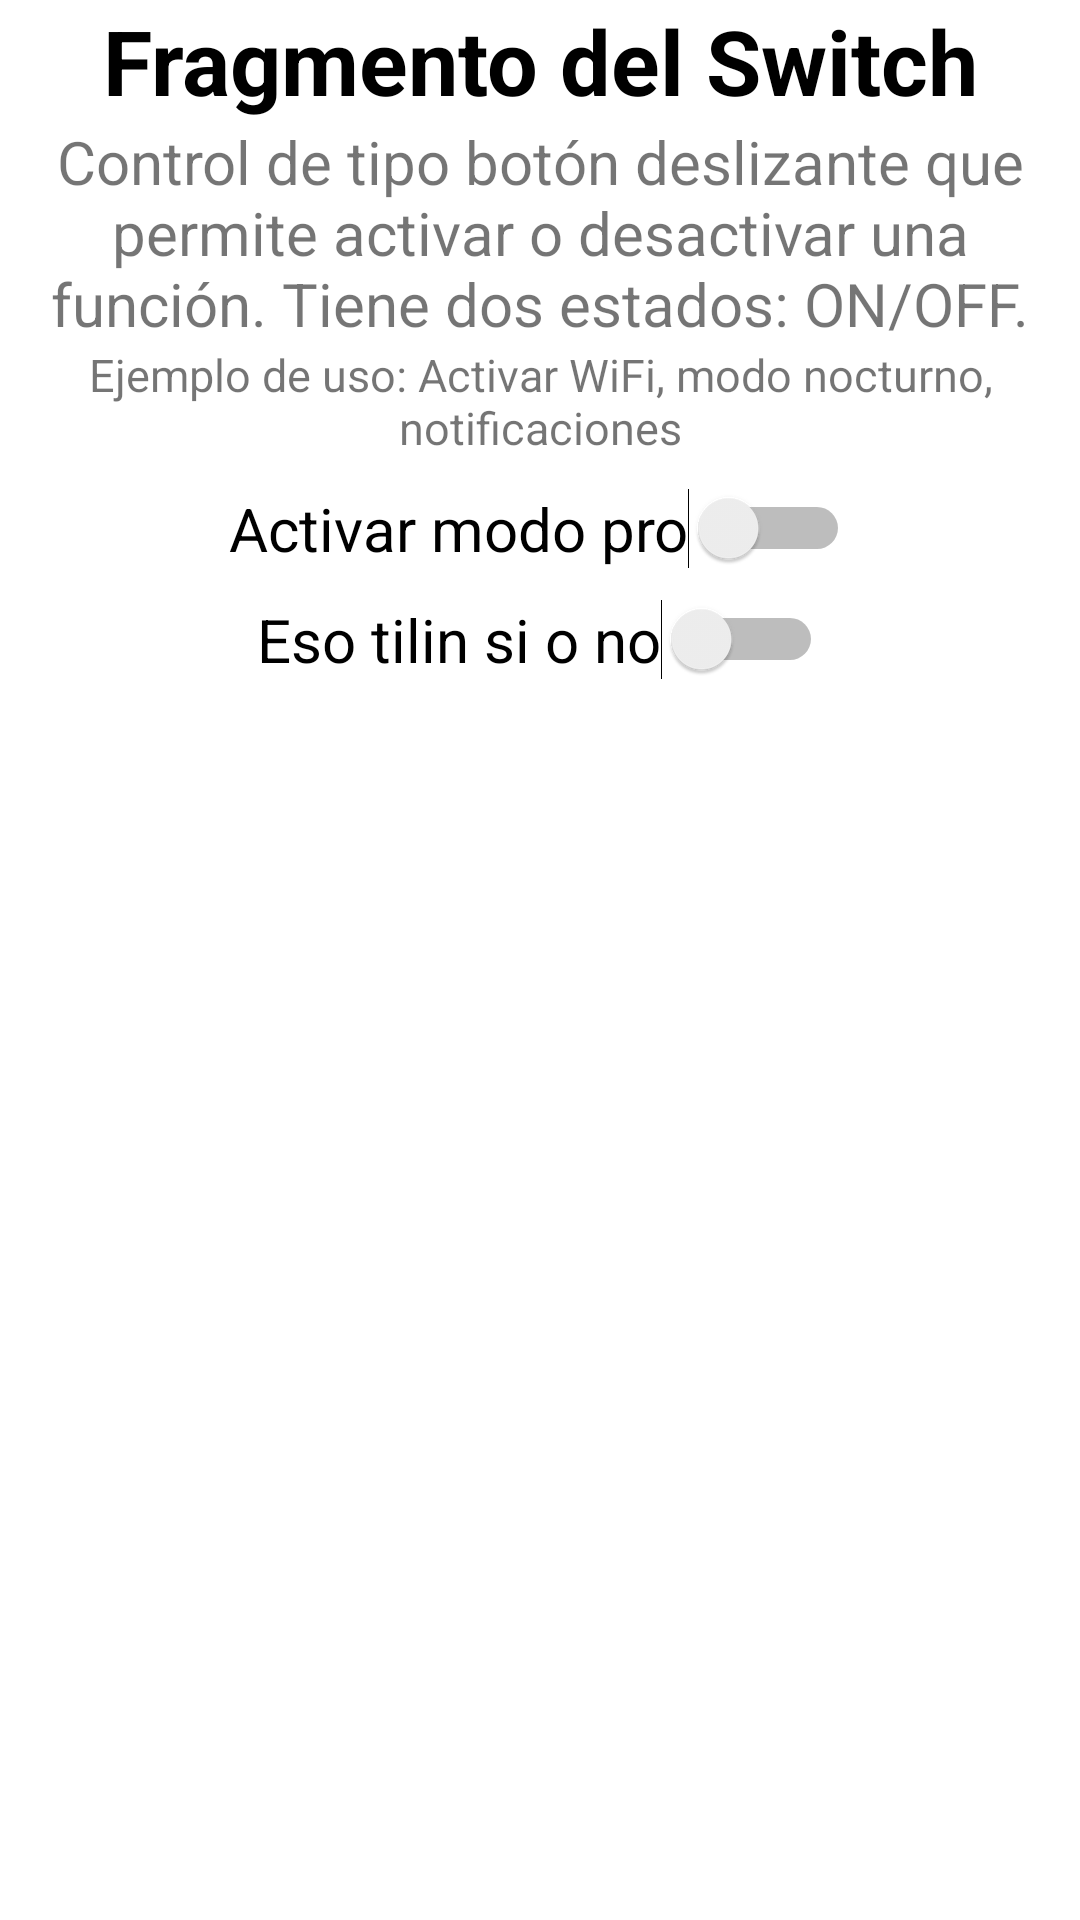

Produce the Android XML layout that renders to this screen, including the resource entries it uses.
<!-- AndroidManifest.xml: application theme Theme.Alan_UIMenu -->
<!-- res/layout/fragment_fragmento_switch.xml -->
<?xml version="1.0" encoding="utf-8"?>
<LinearLayout xmlns:android="http://schemas.android.com/apk/res/android"
    xmlns:tools="http://schemas.android.com/tools"
    android:layout_width="match_parent"
    android:layout_height="match_parent"
    android:orientation="vertical"
    tools:context=".fragmentoSwitch">

    <TextView
        android:layout_width="match_parent"
        android:layout_height="wrap_content"
        android:text="Fragmento del Switch"
        android:textSize="30sp"
        android:gravity="center"
        android:textStyle="bold"
        android:textColor="@color/black" />
    <TextView
        android:layout_width="match_parent"
        android:layout_height="wrap_content"
        android:text="Control de tipo botón deslizante que permite activar o desactivar una función. Tiene dos estados: ON/OFF."
        android:gravity="center"
        android:textSize="20sp"/>
    <TextView
        android:layout_width="match_parent"
        android:layout_height="wrap_content"
        android:text="Ejemplo de uso: Activar WiFi, modo nocturno, notificaciones"
        android:gravity="center"
        android:textSize="15sp"/>
    <Switch
        android:layout_width="wrap_content"
        android:layout_height="wrap_content"
        android:text="Activar modo pro"
        android:textSize="20dp"
        android:layout_gravity="center"
        android:layout_marginTop="10dp" />
    <Switch
        android:layout_width="wrap_content"
        android:layout_height="wrap_content"
        android:layout_marginTop="10dp"
        android:text="Eso tilin si o no"
        android:textSize="20dp"
        android:layout_gravity="center" />

</LinearLayout>
<!-- resources referenced by this layout -->
<resources>
  <style name="Theme.Alan_UIMenu" parent="Theme.MaterialComponents.DayNight.DarkActionBar">
          
          <item name="colorPrimary">@color/purple_500</item>
          <item name="colorPrimaryVariant">@color/purple_700</item>
          <item name="colorOnPrimary">@color/white</item>
          
          <item name="colorSecondary">@color/teal_200</item>
          <item name="colorSecondaryVariant">@color/teal_700</item>
          <item name="colorOnSecondary">@color/black</item>
          
          <item name="android:statusBarColor">?attr/colorPrimaryVariant</item>
          
      </style>
  <!-- not gathered from this repository: default colours our renderer supplied (Android Studio template values) -->
  <color name="purple_500">#FF6200EE</color>
  <color name="purple_700">#FF3700B3</color>
  <color name="teal_200">#FF03DAC5</color>
  <color name="teal_700">#FF018786</color>
  <color name="black">#FF000000</color>
  <color name="white">#FFFFFFFF</color>
</resources>
